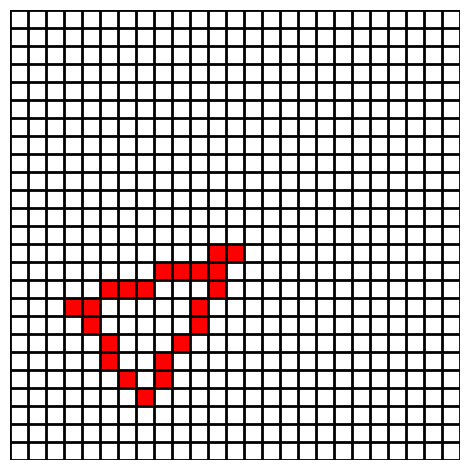

This figure's Python source:
#############################################
# [redacted]
# [redacted]
# @copyright = None 
#############################################

def Bresenham_Line(p1, p2):
    
    # y1 should be lower
    if p1[1] <= p2[1]:
        x1 = p1[0]; x2 = p2[0]
        y1 = p1[1]; y2 = p2[1]
    else:
        x1 = p2[0]; x2 = p1[0]
        y1 = p2[1]; y2 = p1[1]
    
    m = round((y2-y1)/(x2-x1), 3) if (x2-x1) != 0 else 100000000 # used just to represnt inf

    dx = abs(x2-x1)
    dy = abs(y2-y1)
    two_dy = 2*dy 
    two_dx = 2*dx

    linePoints = []
    p = ['nan']
    x,y = x1,y1
    linePoints.append([x,y])
        
    print('######### INFO #########')
    print('x1 = ', x1, ' ', 'y1 = ', y1)
    print('x2 = ', x2, ' ', 'y2 = ', y2)
    print('dx = ', dx, ' ', 'dy = ', dy, ' ', 'm = ', m)

    if 0 <= m <= 1:
        p_current = 2*dy - dx
        p.append(p_current)
        while x<x2 :
            if p_current >= 0 :
                x, y = x+1, y+1
                linePoints.append([x, y])
                p_current += (two_dy - two_dx)
                p.append(p_current)
            else:
                x += 1
                linePoints.append([x, y])
                p_current += two_dy
                p.append(p_current)
    elif m > 1:
        p_current = 2*dx - dy
        p.append(p_current)
        while y<y2 :
            if p_current >= 0 :
                x, y = x+1, y+1
                linePoints.append([x, y])
                if y<y2:
                    p_current += (two_dx - two_dy)
                    p.append(p_current)
            else:
                y += 1
                linePoints.append([x, y])
                if y<y2:
                    p_current += two_dx
                    p.append(p_current)

    if -1 <= m <= -0:
        p_current = 2*dy - dx
        p.append(p_current)
        while x>x2 :
            if p_current >= 0 :
                x, y = x-1, y+1
                linePoints.append([x, y])
                p_current += (two_dy - two_dx)
                p.append(p_current)
            else:
                x -= 1
                linePoints.append([x, y])
                p_current += two_dy
                p.append(p_current)
    elif m < -1:
        p_current = 2*dx - dy
        p.append(p_current)
        while y<y2 :
            if p_current >= 0 :
                x, y = x-1, y+1
                linePoints.append([x, y])
                if y<y2:
                    p_current += (two_dx - two_dy)
                    p.append(p_current)
            else:
                y += 1
                linePoints.append([x, y])
                if y<y2:
                    p_current += two_dx
                    p.append(p_current)

    print('Line', linePoints)
    print('-----------')
    print('p', p)

    return linePoints, p

poly_locs = [[0,0], [-4,5], [5,8]]

N0 = len(poly_locs)

poly_points = []
linePoints = []
p = []

for i in range(N0): 
    p1 = [poly_locs[i%N0][0], poly_locs[i%N0][1]] 
    p2 = [poly_locs[(i+1)%N0][0], poly_locs[(i+1)%N0][1]]

    temp_list, temp_p = Bresenham_Line(p1, p2)

    p.extend(temp_p)
    linePoints.extend(temp_list)

import matplotlib.pyplot as plt
from matplotlib import colors
import numpy as np

N = len(linePoints)
# make an empty data set
data = np.ones((N, N)) * np.nan
scale_x = - abs(poly_locs[-1][0])
scale_y = - abs(poly_locs[-1][1])
# fill in some fake data
for point in linePoints:
    a = N - (N//2 + point[1] + scale_y)
    b = (point[0] + scale_x + N//2)
    data[a, b] = 1

# make a figure + axes
fig, ax = plt.subplots(1, 1, tight_layout=True)
# make color map
my_cmap = colors.ListedColormap(['r', 'g', 'b'])
# set the 'bad' values (nan) to be white and transparent
my_cmap.set_bad(color='w', alpha=0)
# draw the grid
for x in range(N + 1):
    ax.axhline(x, lw=2, color='k', zorder=5)
    ax.axvline(x, lw=2, color='k', zorder=5)
# draw the boxes
ax.imshow(data, interpolation='none', cmap=my_cmap, extent=[0, N, 0, N], zorder=0)
# turn off the axis labels
ax.axis('off')

plt.show()